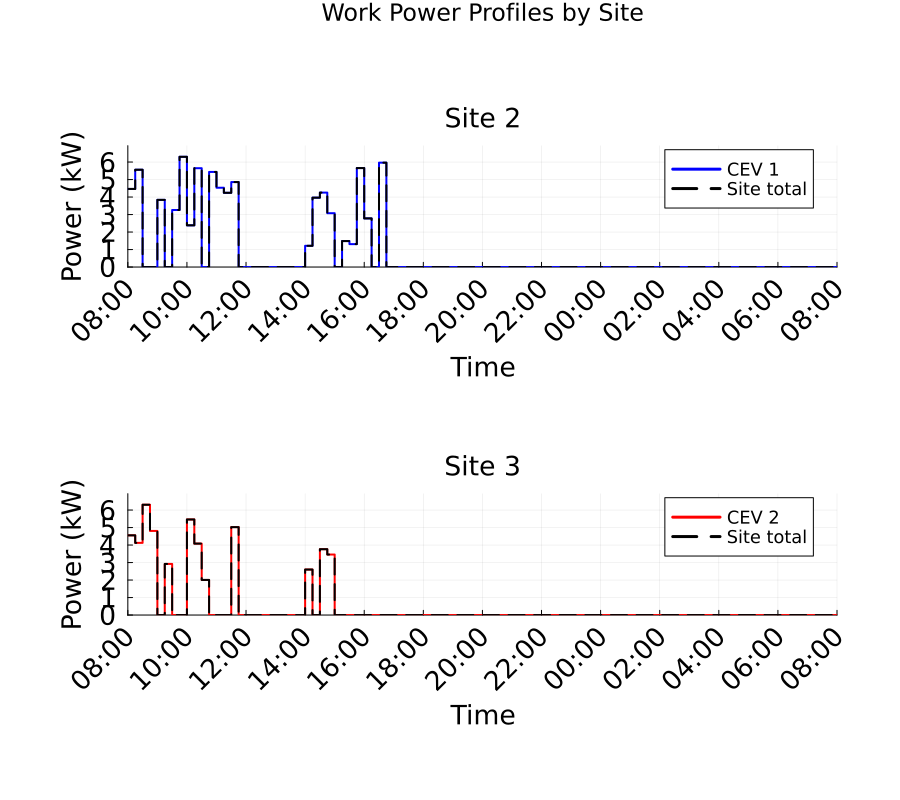

Data behind this chart, as committed beside it:
Time_Period, Time_Start_Label, Time_End_Label, Site_2_Work_Power_kW, Site_3_Work_Power_kW, Total_Work_Power_kW
1, 08:00, 08:15, 4.463, 4.555, 9.018
2, 08:15, 08:30, 5.56, 4.125, 9.685
3, 08:30, 08:45, 0.0, 6.306, 6.306
4, 08:45, 09:00, 0.0, 4.805, 4.805
5, 09:00, 09:15, 3.841, 0.0, 3.841
6, 09:15, 09:30, 0.0, 2.92, 2.92
7, 09:30, 09:45, 3.261, 0.0, 3.261
8, 09:45, 10:00, 6.3, 0.0, 6.3
9, 10:00, 10:15, 2.384, 5.463, 7.847
10, 10:15, 10:30, 5.648, 4.081, 9.729
11, 10:30, 10:45, 0.0, 2.008, 2.008
12, 10:45, 11:00, 5.436, 0.0, 5.436
13, 11:00, 11:15, 4.534, 0.0, 4.534
14, 11:15, 11:30, 4.243, 0.0, 4.243
15, 11:30, 11:45, 4.857, 5.025, 9.881
16, 11:45, 12:00, 0.0, 0.0, 0.0
17, 12:00, 12:15, 0.0, 0.0, 0.0
18, 12:15, 12:30, 0.0, 0.0, 0.0
19, 12:30, 12:45, 0.0, 0.0, 0.0
20, 12:45, 13:00, 0.0, 0.0, 0.0
21, 13:00, 13:15, 0.0, 0.0, 0.0
22, 13:15, 13:30, 0.0, 0.0, 0.0
23, 13:30, 13:45, 0.0, 0.0, 0.0
24, 13:45, 14:00, 0.0, 0.0, 0.0
25, 14:00, 14:15, 1.214, 2.599, 3.813
26, 14:15, 14:30, 3.967, 0.0, 3.967
27, 14:30, 14:45, 4.254, 3.764, 8.018
28, 14:45, 15:00, 3.078, 3.46, 6.538
29, 15:00, 15:15, 0.0, 0.0, 0.0
30, 15:15, 15:30, 1.486, 0.0, 1.486
31, 15:30, 15:45, 1.311, 0.0, 1.311
32, 15:45, 16:00, 5.658, 0.0, 5.658
33, 16:00, 16:15, 2.778, 0.0, 2.778
34, 16:15, 16:30, 0.0, 0.0, 0.0
35, 16:30, 16:45, 5.965, 0.0, 5.965
36, 16:45, 17:00, 0.0, 0.0, 0.0
37, 17:00, 17:15, 0.0, 0.0, 0.0
38, 17:15, 17:30, 0.0, 0.0, 0.0
39, 17:30, 17:45, 0.0, 0.0, 0.0
40, 17:45, 18:00, 0.0, 0.0, 0.0
41, 18:00, 18:15, 0.0, 0.0, 0.0
42, 18:15, 18:30, 0.0, 0.0, 0.0
43, 18:30, 18:45, 0.0, 0.0, 0.0
44, 18:45, 19:00, 0.0, 0.0, 0.0
45, 19:00, 19:15, 0.0, 0.0, 0.0
46, 19:15, 19:30, 0.0, 0.0, 0.0
47, 19:30, 19:45, 0.0, 0.0, 0.0
48, 19:45, 20:00, 0.0, 0.0, 0.0
49, 20:00, 20:15, 0.0, 0.0, 0.0
50, 20:15, 20:30, 0.0, 0.0, 0.0
51, 20:30, 20:45, 0.0, 0.0, 0.0
52, 20:45, 21:00, 0.0, 0.0, 0.0
53, 21:00, 21:15, 0.0, 0.0, 0.0
54, 21:15, 21:30, 0.0, 0.0, 0.0
55, 21:30, 21:45, 0.0, 0.0, 0.0
56, 21:45, 22:00, 0.0, 0.0, 0.0
57, 22:00, 22:15, 0.0, 0.0, 0.0
58, 22:15, 22:30, 0.0, 0.0, 0.0
59, 22:30, 22:45, 0.0, 0.0, 0.0
60, 22:45, 23:00, 0.0, 0.0, 0.0
... 36 more rows
